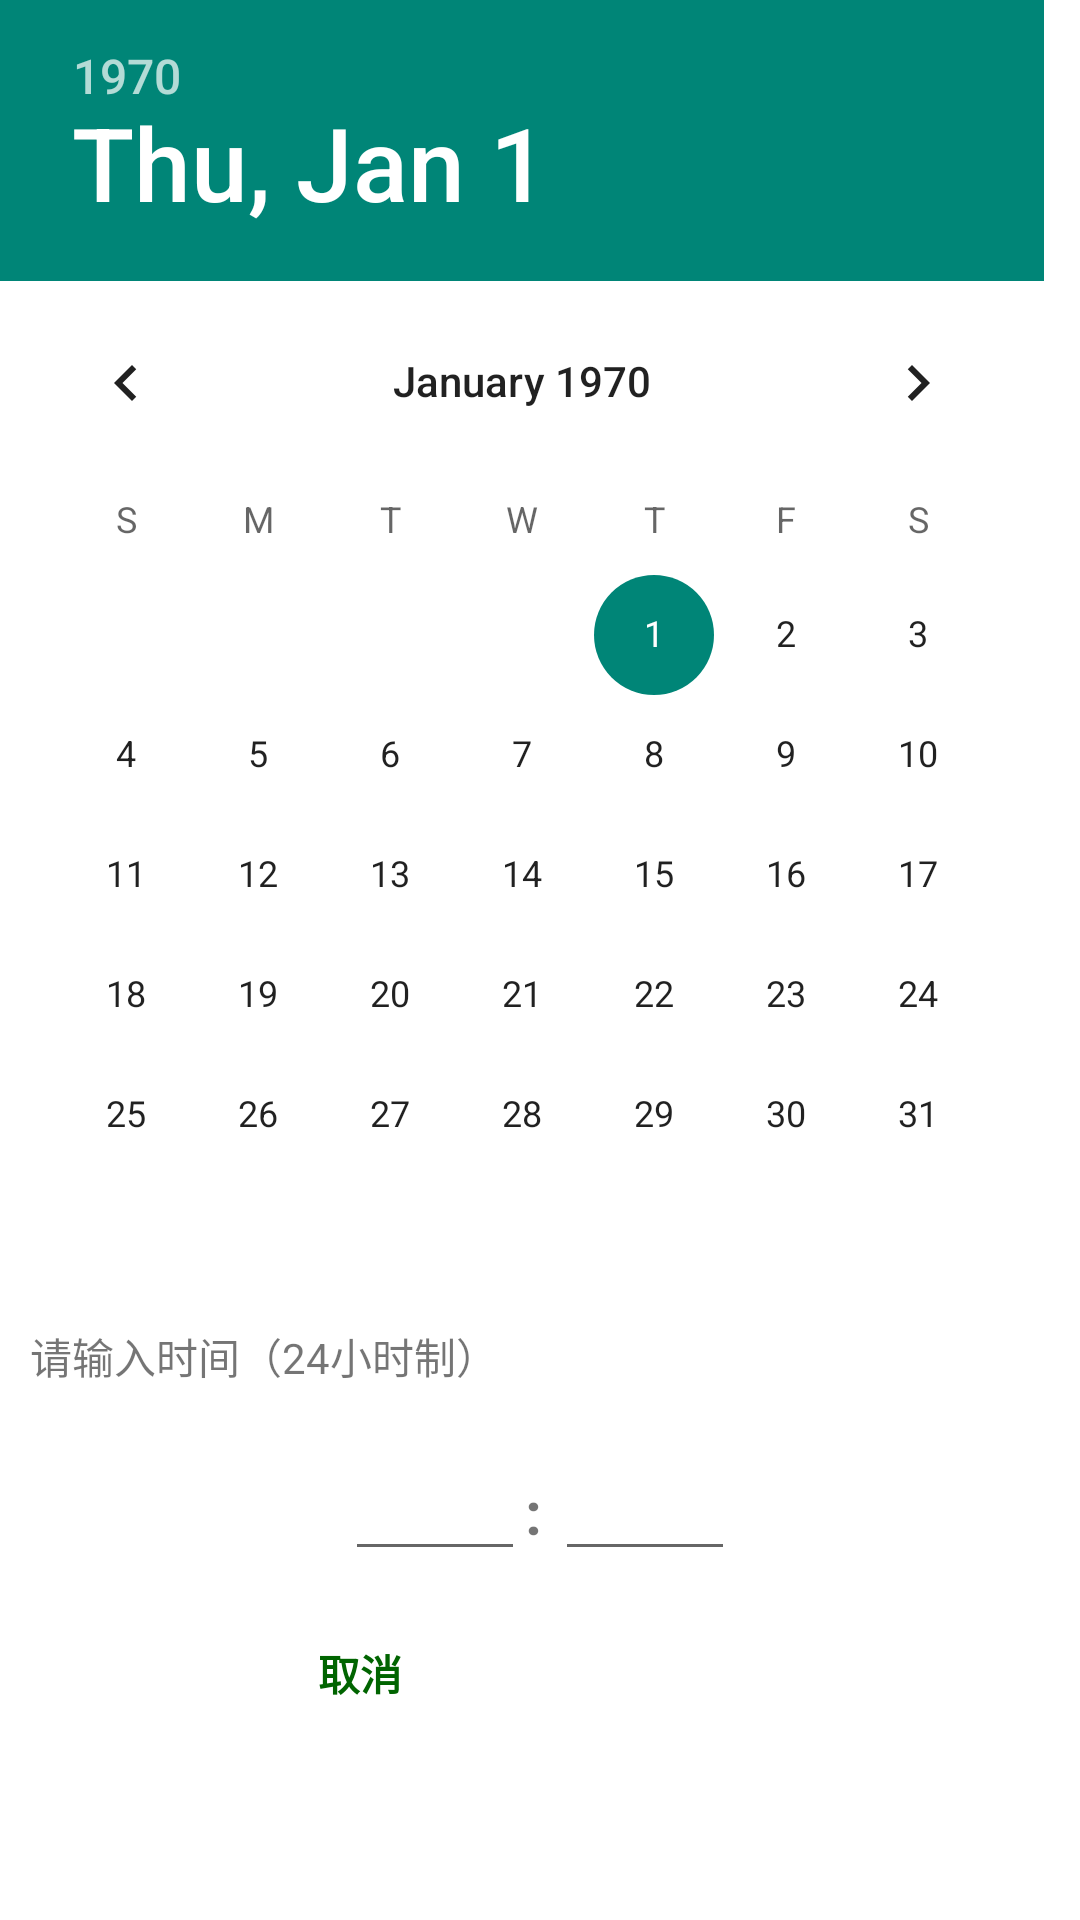

Produce the Android XML layout that renders to this screen, including the resource entries it uses.
<!-- AndroidManifest.xml: application theme Theme.TallyBook -->
<!-- res/layout/dialog_calender.xml -->
<?xml version="1.0" encoding="utf-8"?>
<LinearLayout xmlns:android="http://schemas.android.com/apk/res/android"
    android:orientation="vertical"
    android:layout_width="wrap_content"
    android:layout_height="wrap_content"
    android:background="@color/white">
    <DatePicker
        android:id="@+id/dialog_date_picker"
        android:layout_width="wrap_content"
        android:layout_height="wrap_content"/>
    <TextView
        android:id="@+id/dialog_date_text"
        android:layout_width="wrap_content"
        android:layout_height="wrap_content"
        android:text="@string/please_input_time"
        android:padding="10dp"/>
    <LinearLayout
        android:orientation="horizontal"
        android:layout_width="wrap_content"
        android:layout_height="wrap_content"
        android:layout_gravity="center"
        android:padding="10dp">
        <EditText
            android:id="@+id/dialog_time_et_hour"
            android:layout_width="60dp"
            android:layout_height="wrap_content"
            android:inputType="number"
            android:maxLength="2"/>
        <TextView
            android:id="@+id/dialog_time_text_colon"
            android:layout_width="10dp"
            android:layout_height="wrap_content"
            android:textSize="20dp"
            android:textStyle="bold"
            android:text=":"/>
        <EditText
            android:id="@+id/dialog_time_et_minute"
            android:layout_width="60dp"
            android:layout_height="wrap_content"
            android:inputType="number"
            android:maxLength="2"
            android:importantForAutofill="no" />
    </LinearLayout>

    <LinearLayout
        android:layout_width="wrap_content"
        android:layout_height="wrap_content"
        android:layout_gravity="center"
        android:orientation="horizontal">

        <Button
            android:id="@+id/dialog_time_btn_cancel"
            android:layout_width="80dp"
            android:layout_height="wrap_content"
            android:layout_marginRight="20dp"
            android:background="@null"
            android:text="@string/cancel"
            android:textColor="@color/green_006400"
            android:textStyle="bold" />

        <Button
            android:id="@+id/dialog_time_btn_ensure"
            android:layout_width="80dp"
            android:layout_height="wrap_content"
            android:layout_marginLeft="20dp"
            android:background="@null"
            android:text="@string/ensure"
            android:textColor="@color/white"
            android:textStyle="bold" />
    </LinearLayout>
</LinearLayout>
<!-- resources referenced by this layout -->
<resources>
  <color name="green_006400">#006400</color>
  <color name="white">#FFFFFFFF</color>
  <string name="cancel">取消</string>
  <string name="ensure">确定</string>
  <string name="please_input_time">请输入时间（24小时制）</string>
  <style name="Theme.TallyBook" parent="Base.Theme.TallyBook" />
  <style name="Base.Theme.TallyBook" parent="Theme.MaterialComponents.DayNight.NoActionBar.Bridge">
  
      
          
      </style>
</resources>
